Photos from the image-classification dataset "data" in the GitHub repository Souvik9205/marigold_detect. Its 3 classes are: Alternaria, healthy, pest.

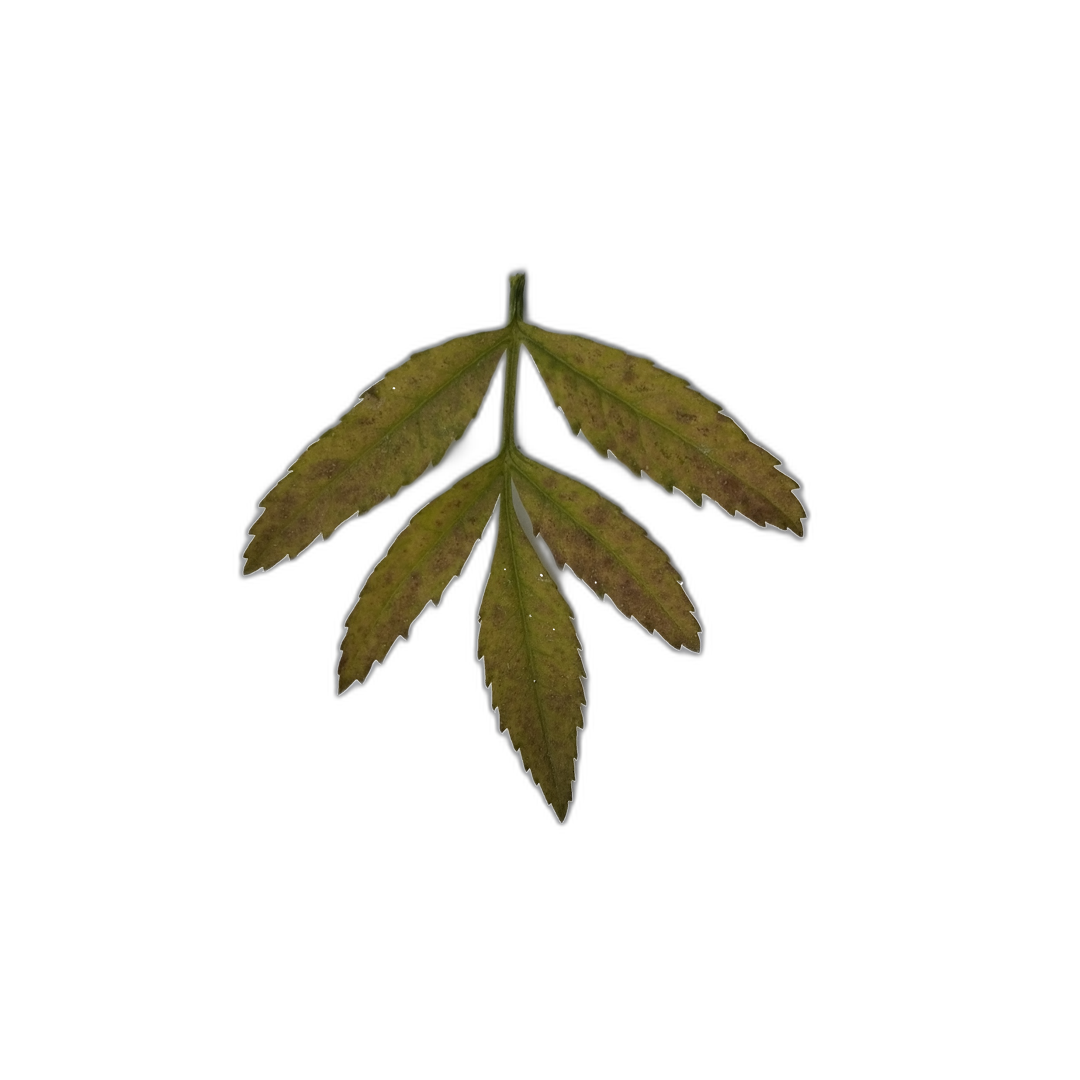
Label: Alternaria

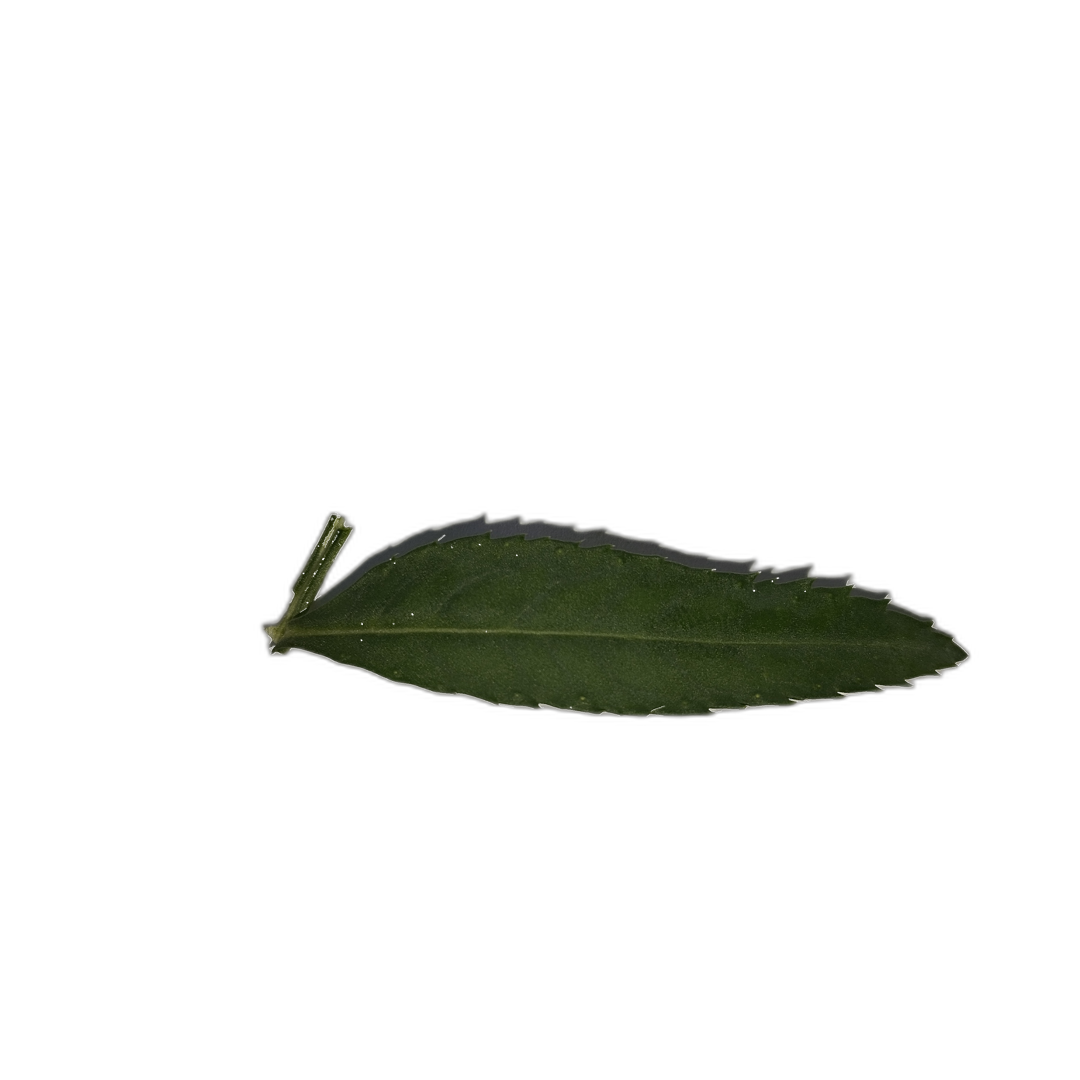
Label: healthy

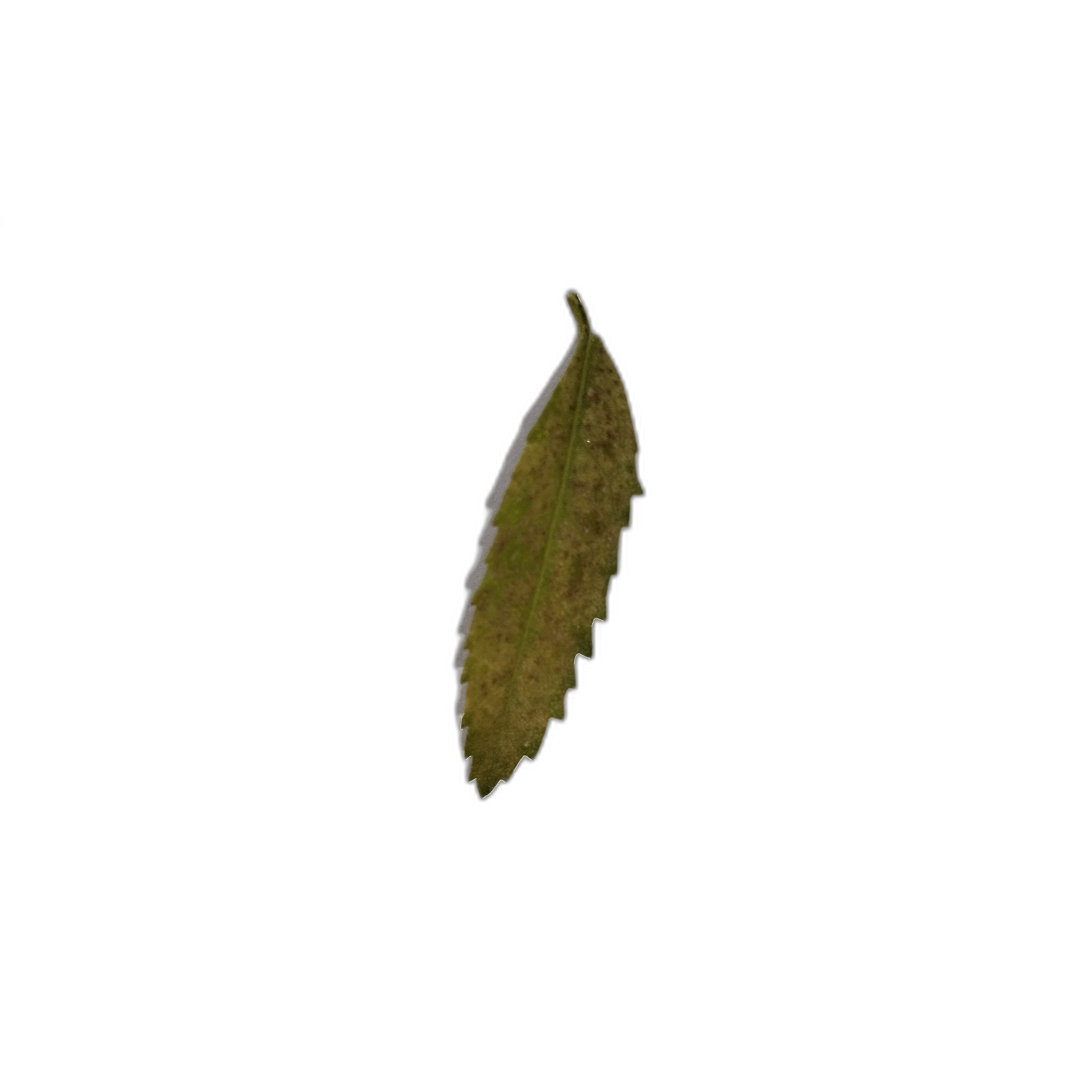
Label: Alternaria

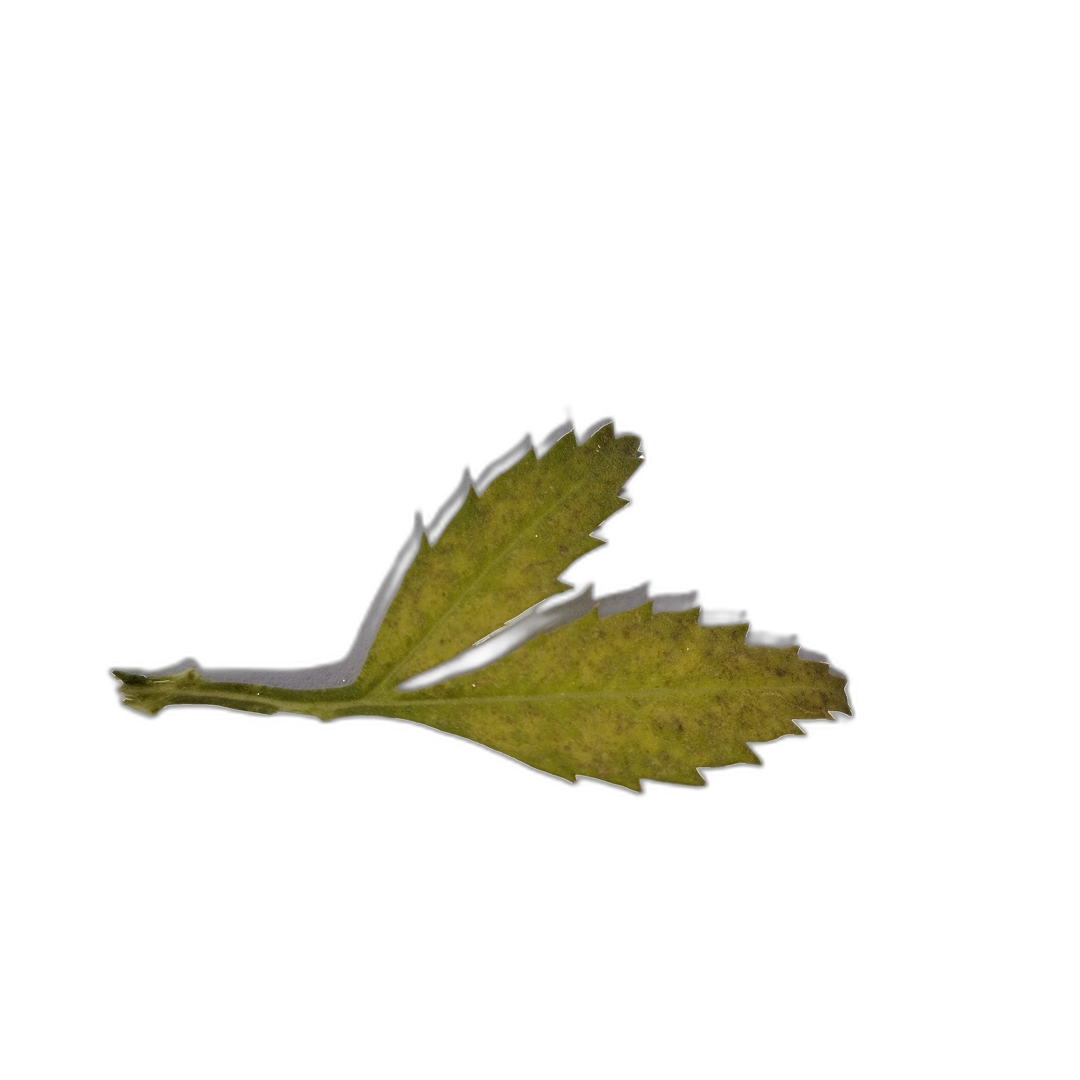
Label: Alternaria

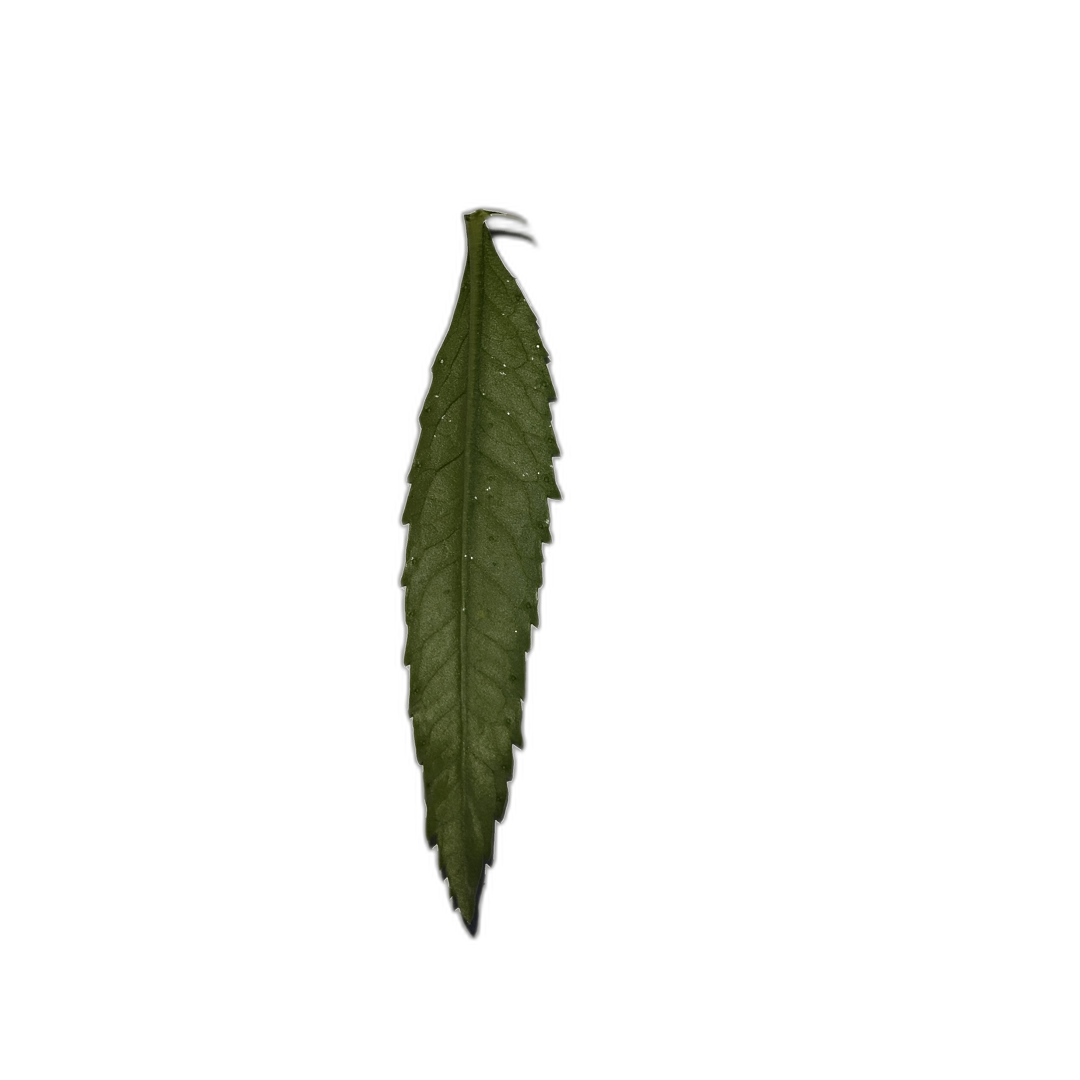
Label: healthy

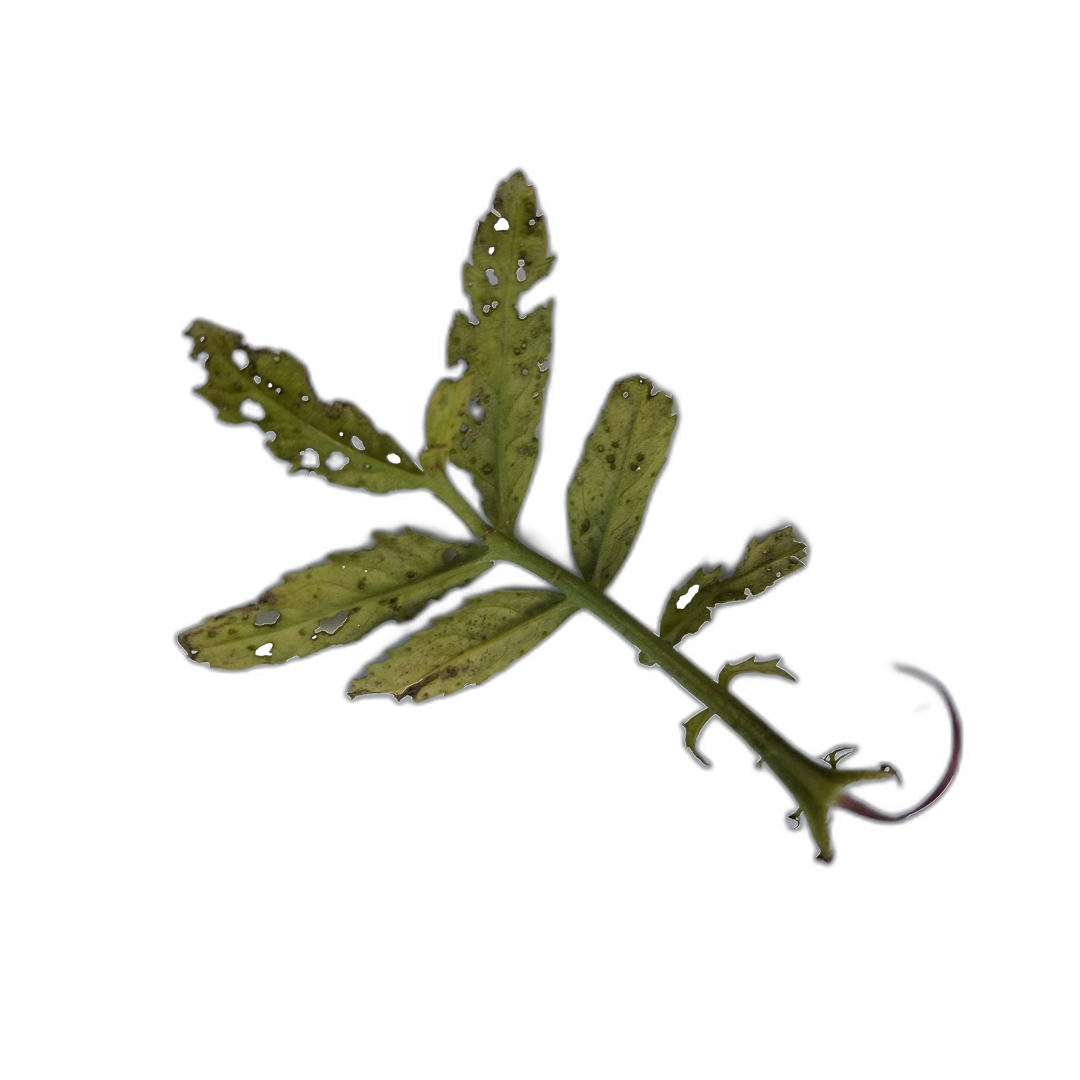
Label: pest
